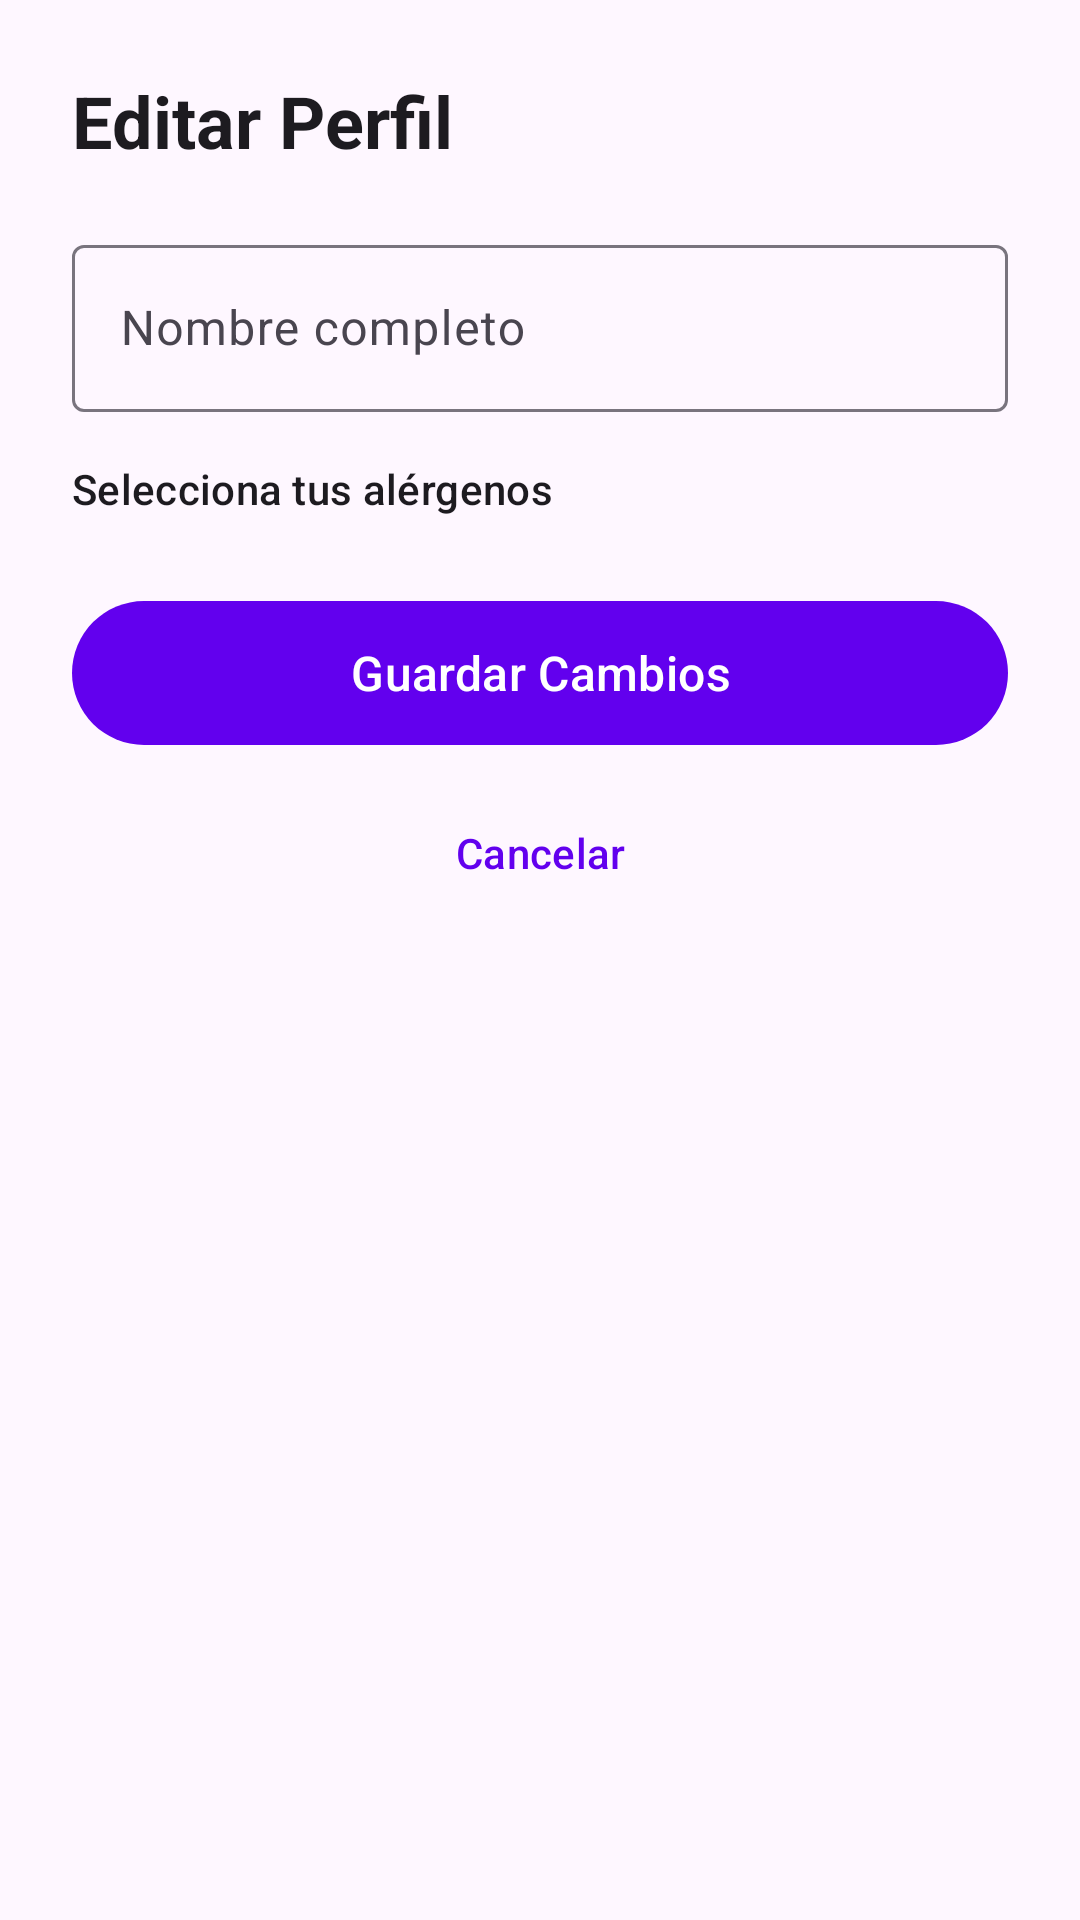

Android layout source for this screen:
<!-- AndroidManifest.xml: application theme Theme.SafeBite -->
<!-- res/layout/bottom_sheet_profile_edit.xml -->
<?xml version="1.0" encoding="utf-8"?>
<LinearLayout xmlns:android="http://schemas.android.com/apk/res/android"
    xmlns:app="http://schemas.android.com/apk/res-auto"
    android:layout_width="match_parent"
    android:layout_height="wrap_content"
    android:orientation="vertical"
    android:padding="24dp">

    <TextView
        android:layout_width="match_parent"
        android:layout_height="wrap_content"
        android:text="@string/profile_edit_title"
        android:textAppearance="?attr/textAppearanceHeadlineSmall"
        android:textStyle="bold" />

    <com.google.android.material.textfield.TextInputLayout
        android:id="@+id/layoutEditName"
        style="@style/Widget.Material3.TextInputLayout.OutlinedBox"
        android:layout_width="match_parent"
        android:layout_height="wrap_content"
        android:layout_marginTop="20dp"
        android:hint="@string/auth_field_name">

        <com.google.android.material.textfield.TextInputEditText
            android:id="@+id/inputEditName"
            android:layout_width="match_parent"
            android:layout_height="wrap_content"
            android:inputType="textPersonName" />
    </com.google.android.material.textfield.TextInputLayout>

    <com.google.android.material.chip.ChipGroup
        android:id="@+id/chipGroupEditAllergens"
        android:layout_width="match_parent"
        android:layout_height="wrap_content"
        android:layout_marginTop="16dp"
        app:chipSpacing="8dp"
        app:selectionRequired="false">

        <TextView
            android:id="@+id/textEditAllergensLabel"
            android:layout_width="match_parent"
            android:layout_height="wrap_content"
            android:text="@string/profile_edit_allergens_label"
            android:textAppearance="?attr/textAppearanceTitleSmall" />
    </com.google.android.material.chip.ChipGroup>

    <com.google.android.material.button.MaterialButton
        android:id="@+id/btnSaveProfile"
        android:layout_width="match_parent"
        android:layout_height="56dp"
        android:layout_marginTop="24dp"
        android:text="@string/profile_save_button"
        android:textAllCaps="false"
        android:textSize="16sp"
        app:cornerRadius="28dp" />

    <com.google.android.material.button.MaterialButton
        android:id="@+id/btnCancelEdit"
        style="@style/Widget.Material3.Button.TextButton"
        android:layout_width="match_parent"
        android:layout_height="48dp"
        android:layout_marginTop="8dp"
        android:text="@string/profile_cancel_button"
        android:textAllCaps="false" />

</LinearLayout>
<!-- resources referenced by this layout -->
<resources>
  <string name="auth_field_name">Nombre completo</string>
  <string name="profile_cancel_button">Cancelar</string>
  <string name="profile_edit_allergens_label">Selecciona tus alérgenos</string>
  <string name="profile_edit_title">Editar Perfil</string>
  <string name="profile_save_button">Guardar Cambios</string>
  <style name="Theme.SafeBite" parent="Theme.Material3.Light.NoActionBar">
          <item name="colorPrimary">@color/purple_500</item>
          <item name="colorPrimaryContainer">@color/purple_200</item>
          <item name="colorOnPrimary">@color/white</item>
          <item name="android:statusBarColor">?attr/colorPrimary</item>
      </style>
  <color name="purple_500">#FF6200EE</color>
  <color name="purple_200">#FFBB86FC</color>
  <color name="white">#FFFFFFFF</color>
</resources>
